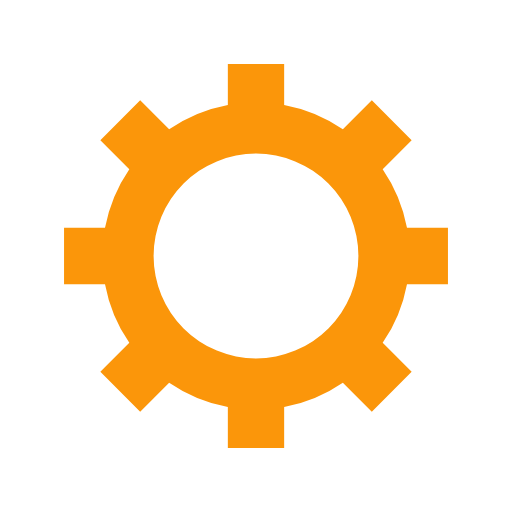
t = 0.00 s
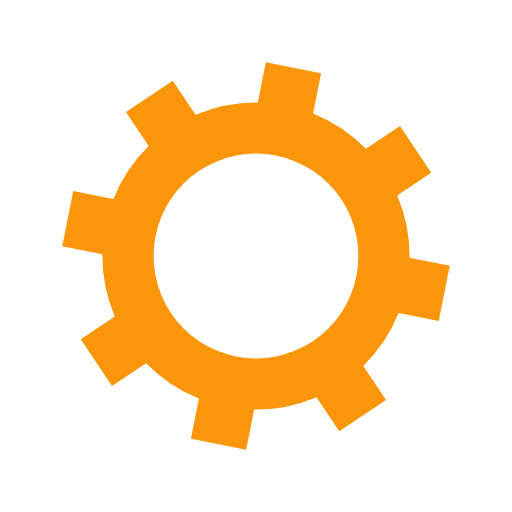
t = 0.05 s
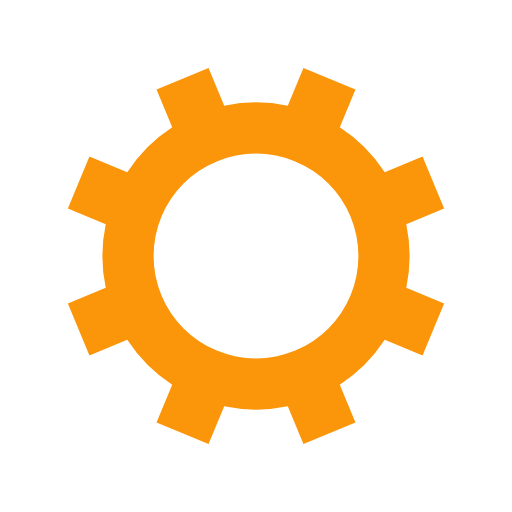
t = 0.10 s
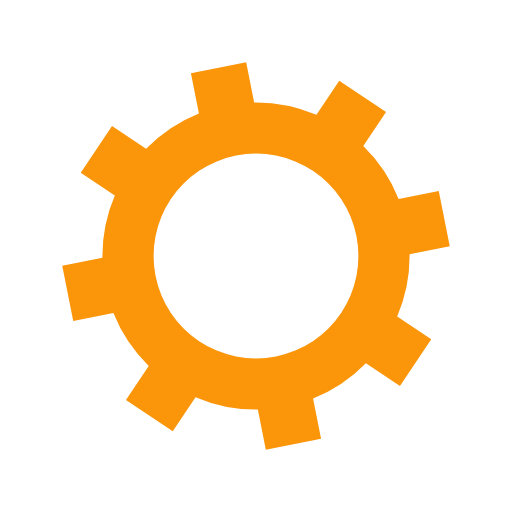
t = 0.15 s

The animated SVG that drew these frames (rendered in a browser with its animation timeline set to each time). Animation: 1 SMIL element (animateTransform=1); one cycle of 0.20 s, repeats indefinitely.

<?xml version="1.0" encoding="utf-8"?>
<svg xmlns="http://www.w3.org/2000/svg" xmlns:xlink="http://www.w3.org/1999/xlink" style="margin: auto; background: none; display: block; --darkreader-inline-bgimage: initial; --darkreader-inline-bgcolor:rgba(37, 39, 39, 0); shape-rendering: auto; animation-play-state: running; animation-delay: 0s;" width="200px" height="200px" viewBox="0 0 100 100" preserveAspectRatio="xMidYMid" data-darkreader-inline-bgimage="" data-darkreader-inline-bgcolor="">
<g transform="translate(50 50)" style="animation-play-state: running; animation-delay: 0s;">
<g style="animation-play-state: running; animation-delay: 0s;" transform="rotate(10.6785)">
<animateTransform attributeName="transform" type="rotate" values="0;45" keyTimes="0;1" dur="0.2s" repeatCount="indefinite" style="animation-play-state: running; animation-delay: 0s;"></animateTransform><path d="M29.491524206117255 -5.5 L37.491524206117255 -5.5 L37.491524206117255 5.5 L29.491524206117255 5.5 A30 30 0 0 1 24.742744050198738 16.964569457146712 L24.742744050198738 16.964569457146712 L30.399598299691117 22.621423706639092 L22.621423706639096 30.399598299691114 L16.964569457146716 24.742744050198734 A30 30 0 0 1 5.5 29.491524206117255 L5.5 29.491524206117255 L5.5 37.491524206117255 L-5.499999999999997 37.491524206117255 L-5.499999999999997 29.491524206117255 A30 30 0 0 1 -16.964569457146705 24.742744050198738 L-16.964569457146705 24.742744050198738 L-22.621423706639085 30.399598299691117 L-30.399598299691117 22.621423706639092 L-24.742744050198738 16.964569457146712 A30 30 0 0 1 -29.491524206117255 5.500000000000009 L-29.491524206117255 5.500000000000009 L-37.491524206117255 5.50000000000001 L-37.491524206117255 -5.500000000000001 L-29.491524206117255 -5.500000000000002 A30 30 0 0 1 -24.742744050198738 -16.964569457146705 L-24.742744050198738 -16.964569457146705 L-30.399598299691117 -22.621423706639085 L-22.621423706639092 -30.399598299691117 L-16.964569457146712 -24.742744050198738 A30 30 0 0 1 -5.500000000000011 -29.491524206117255 L-5.500000000000011 -29.491524206117255 L-5.500000000000012 -37.491524206117255 L5.499999999999998 -37.491524206117255 L5.5 -29.491524206117255 A30 30 0 0 1 16.964569457146702 -24.74274405019874 L16.964569457146702 -24.74274405019874 L22.62142370663908 -30.39959829969112 L30.399598299691117 -22.6214237066391 L24.742744050198738 -16.964569457146716 A30 30 0 0 1 29.491524206117255 -5.500000000000013 M0 -20A20 20 0 1 0 0 20 A20 20 0 1 0 0 -20" fill="#fb960a" data-darkreader-inline-fill="" style="--darkreader-inline-fill:#efb35f; animation-play-state: running; animation-delay: 0s;"></path></g></g>
<!-- [ldio] generated by https://loading.io/ --></svg>